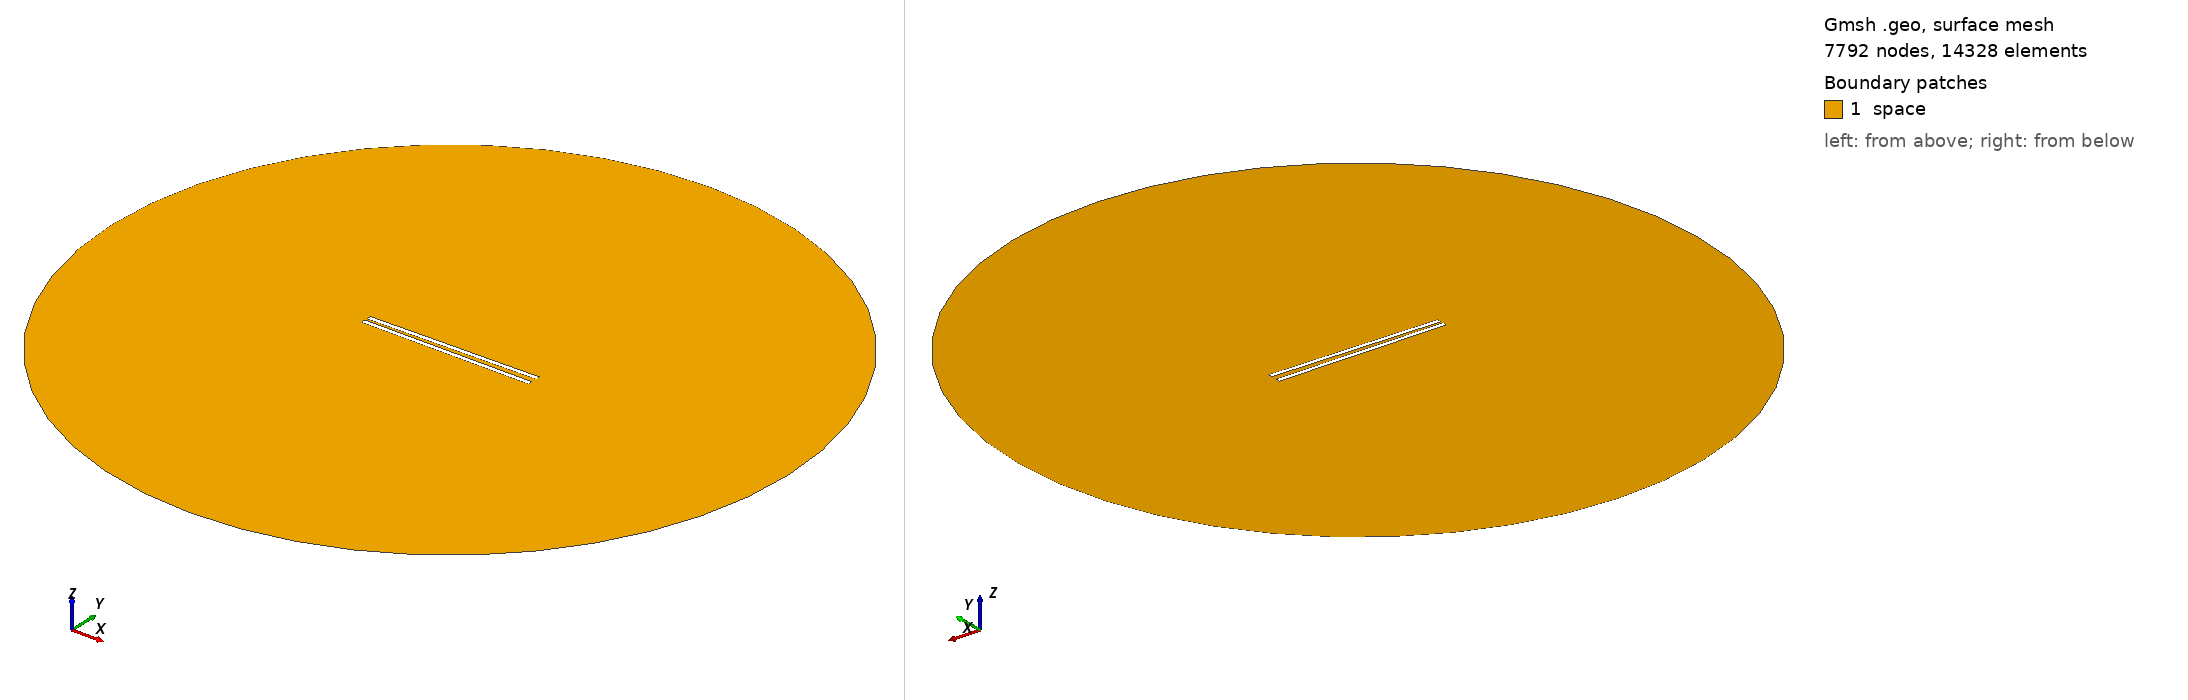

Gmsh geometry script, surface-meshed: 7792 nodes, 14328 surface elements. Boundary patches (legend numbers): 1 space. Left view from above one corner, right view from below the opposite corner. Legend entries are the model's physical surfaces. The drawing asked Gmsh for element sizes between 1% and 20% of the model's largest extent; the script's own settings can give other sizes.

=== 971.geo (drawn) ===
// Set the geometry kernel
SetFactory("OpenCASCADE");

//---------------------------------------
// Rectangles
//---------------------------------------

// Rectangle 1 (top)
Point(1) = {-49.4, 1.1388888888888888, 0, 1.0};
Point(2) = {49.4, 1.1388888888888888, 0, 1.0};
Point(3) = {49.4, 3.938888888888889, 0, 1.0};
Point(4) = {-49.4, 3.938888888888889, 0, 1.0};

Line(1) = {1, 2};
Line(2) = {2, 3};
Line(3) = {3, 4};
Line(4) = {4, 1};

Line Loop(1) = {1, 2, 3, 4};
Plane Surface(1) = {1};

Rotate { {0, 0, 1}, {0,  1.1388888888888888,  0}, 0.017 } {
  Surface{1};
}

// Rectangle 2 (bottom)
Point(5) = {-49.4, -1.1388888888888888, 0, 1.0};
Point(6) = {49.4, -1.1388888888888888, 0, 1.0};
Point(7) = {49.4, -3.938888888888889, 0, 1.0};
Point(8) = {-49.4, -3.938888888888889, 0, 1.0};

Line(5) = {5, 6};
Line(6) = {6, 7};
Line(7) = {7, 8};
Line(8) = {8, 5};

Line Loop(2) = {5, 6, 7, 8};
Plane Surface(2) = {2}; 


//---------------------------------------
// Circle
//---------------------------------------

// Define points
Point(9) = {0, 0, 0};        // Center
Point(10) = {200, 0, 0};     // Start point
Point(11) = {0, 200, 0};     // 90 degrees
Point(12) = {-200, 0, 0};    // 180 degrees
Point(13) = {0, -200, 0};    // 270 degrees

// Define circle arcs (each needs start, center, end)
Circle(9) = {10, 9, 11};
Circle(10) = {11, 9, 12};
Circle(11) = {12, 9, 13};
Circle(12) = {13, 9, 10};

// Define curve loop and surface if needed
Curve Loop(3) = {9, 10, 11, 12};
Surface(3) = {3};

//---------------------------------------
// Define Physical Groups
//---------------------------------------                

//--- Physical Curves
// Physical groups for boundaries
Physical Line("force_segment", 10) = {1};
Physical Line("upper_plate", 11) = {2, 3, 4};
Physical Line("lower_plate", 12) = {5, 6, 7, 8};
Physical Line("boundary", 20) = {9, 10, 11, 12};

// Subtract Rectangles from Circle
BooleanDifference{ Surface{3}; Delete; }{ Surface{1}; Surface{2}; Delete; }
//--- Physical Surfaces
Physical Surface("space", 30) = {3};


//---------------------------------------
// Fine mesh near the plates
//--------------------------------------- 

// Define a distance field for mesh refinement
Field[1] = Distance;
Field[1].CurvesList = {1, 2, 3, 4, 5, 6, 7, 8};  // Rectangle curves
Field[1].NumPointsPerCurve = 200;

c = 0.3;
// Define threshold field to control mesh size based on distance to attractor
Field[2] = Threshold;
Field[2].IField = 1;
Field[2].LcMin = c; // Minimum element size near the attractor
Field[2].LcMax = 100*c;  // Maximum element size away from the attractor
Field[2].DistMin = 0.01;
Field[2].DistMax = 40;

Background Field = 2;

//---------------------------------------
// 6. Generate the Mesh
//---------------------------------------
Mesh 2;  // 2D mesh generation
